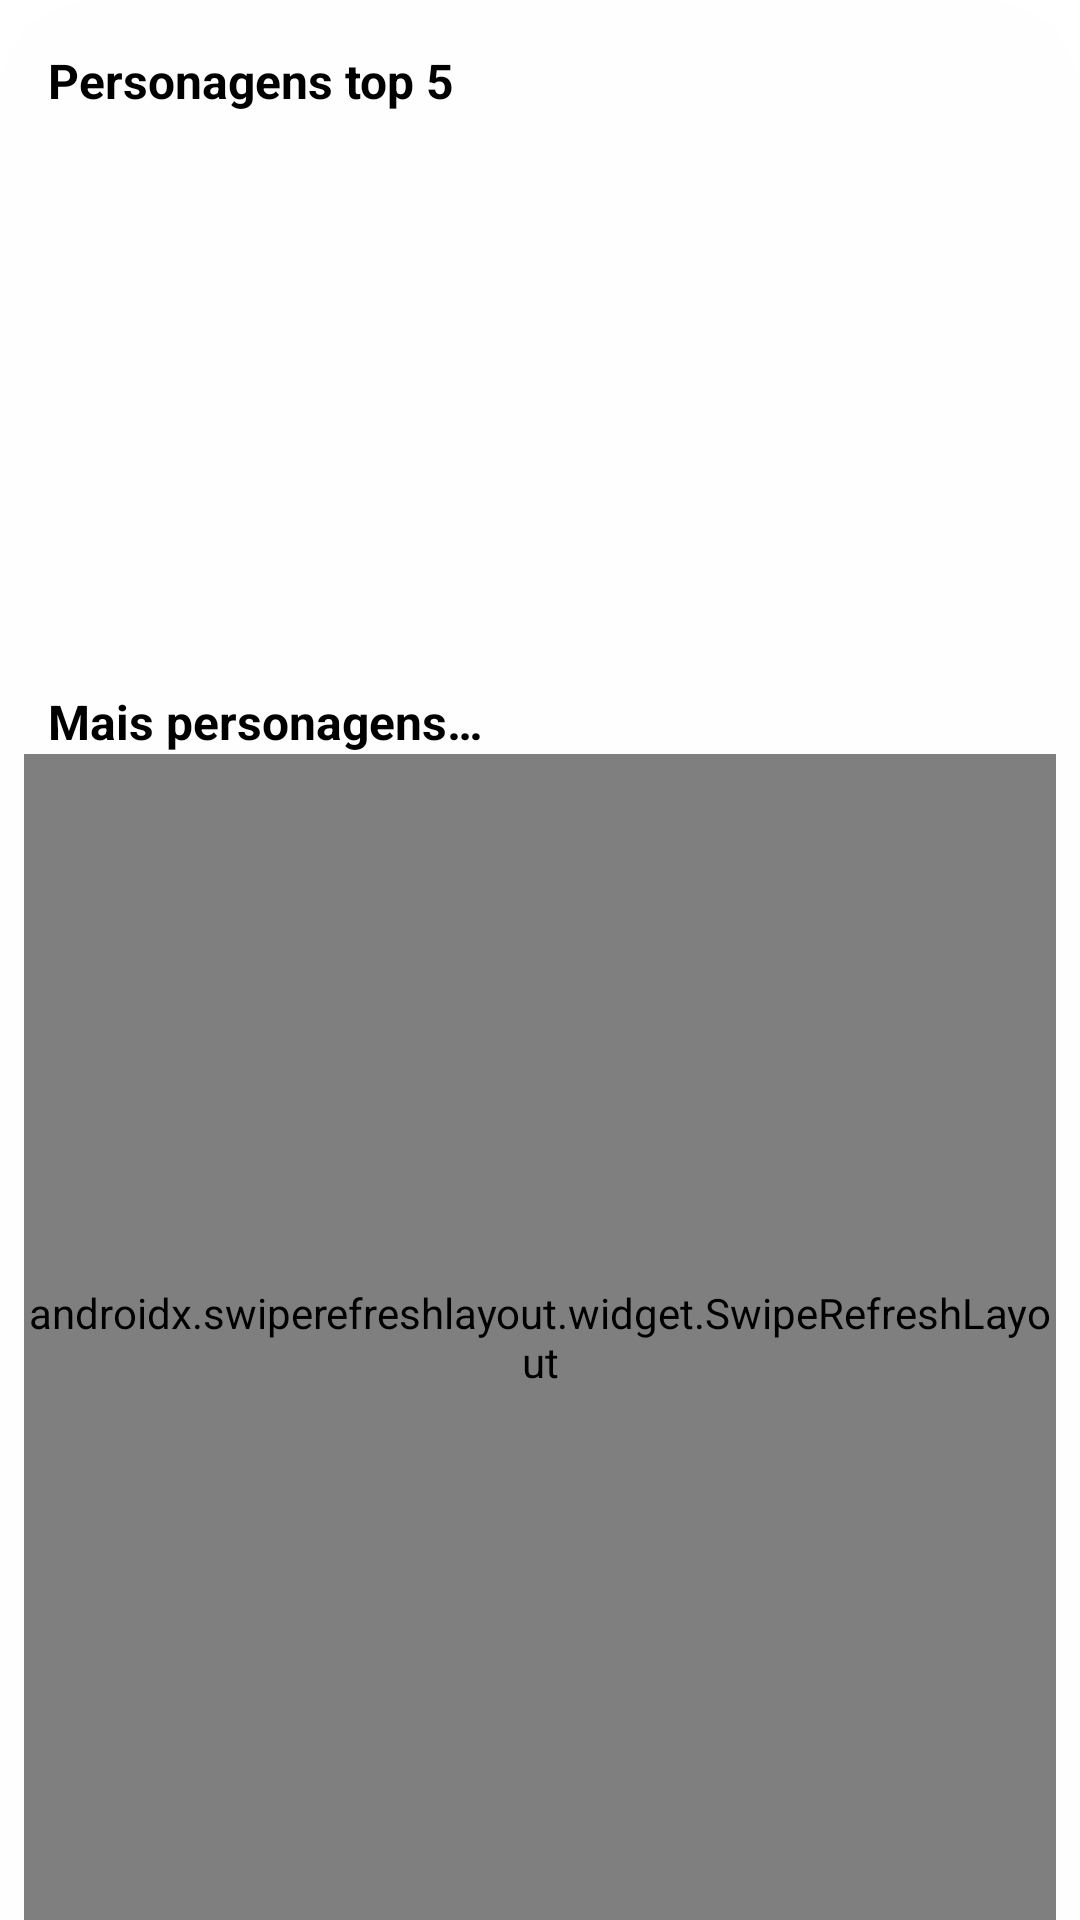

This screen was rendered from an Android layout file. Write that file and the resources it references.
<!-- AndroidManifest.xml: application theme Theme.BaseProject -->
<!-- res/layout/fragment_character.xml -->
<?xml version="1.0" encoding="utf-8"?>
<androidx.constraintlayout.widget.ConstraintLayout xmlns:android="http://schemas.android.com/apk/res/android"
    xmlns:app="http://schemas.android.com/apk/res-auto"
    xmlns:tools="http://schemas.android.com/tools"
    android:id="@+id/charactersContainer"
    style="@style/FragmentStyle"
    android:layout_width="match_parent"
    android:layout_height="match_parent"
    android:orientation="vertical">

    <androidx.constraintlayout.widget.ConstraintLayout
        android:layout_width="match_parent"
        android:layout_height="match_parent">

        <TextView
            android:id="@+id/textView2"
            style="@style/TextMedium"
            android:layout_width="match_parent"
            android:layout_height="wrap_content"
            android:layout_marginStart="@dimen/horizontalMarginMedium"
            android:layout_marginTop="@dimen/verticalMarginMedium"
            android:layout_marginEnd="@dimen/horizontalMarginMedium"
            android:text="@string/character_head_top_five"
            android:textAlignment="textStart"
            app:layout_constraintEnd_toEndOf="parent"
            app:layout_constraintStart_toStartOf="parent"
            app:layout_constraintTop_toTopOf="parent" />

        <androidx.recyclerview.widget.RecyclerView
            android:id="@+id/characterCarouselRv"
            android:layout_width="match_parent"
            android:layout_height="160dp"
            android:layout_marginTop="@dimen/verticalMarginMedium"
            android:layout_marginStart="@dimen/horizontalMarginSmall"
            android:layout_marginEnd="@dimen/horizontalMarginSmall"
            app:layoutManager="androidx.recyclerview.widget.LinearLayoutManager"
            app:layout_constraintEnd_toEndOf="parent"
            app:layout_constraintStart_toStartOf="parent"
            app:layout_constraintTop_toBottomOf="@+id/textView2"
            tools:itemCount="1"
            tools:listitem="@layout/item_character" />

        <TextView
            android:id="@+id/textView3"
            style="@style/TextMedium"
            android:layout_width="match_parent"
            android:layout_height="wrap_content"
            android:layout_marginStart="@dimen/horizontalMarginMedium"
            android:layout_marginTop="@dimen/verticalMarginMedium"
            android:layout_marginEnd="@dimen/horizontalMarginMedium"
            android:text="@string/character_head_all"
            android:textAlignment="textStart"
            app:layout_constraintEnd_toEndOf="parent"
            app:layout_constraintStart_toStartOf="parent"
            app:layout_constraintTop_toBottomOf="@+id/characterCarouselRv" />

        <androidx.swiperefreshlayout.widget.SwipeRefreshLayout
            android:id="@+id/characterRefreshSr"
            android:layout_width="0dp"
            android:layout_height="0dp"
            android:layout_marginStart="@dimen/horizontalMarginSmall"
            android:layout_marginEnd="@dimen/horizontalMarginSmall"
            app:layout_constraintBottom_toBottomOf="parent"
            app:layout_constraintEnd_toEndOf="parent"
            app:layout_constraintStart_toStartOf="parent"
            app:layout_constraintTop_toBottomOf="@+id/textView3">

            <androidx.recyclerview.widget.RecyclerView
                android:id="@+id/characterComicsRv"
                android:layout_width="match_parent"
                android:layout_height="0dp"
                app:layoutManager="androidx.recyclerview.widget.LinearLayoutManager"
                app:layout_constraintBottom_toBottomOf="parent"
                app:layout_constraintEnd_toEndOf="parent"
                app:layout_constraintStart_toStartOf="parent"
                app:layout_constraintTop_toBottomOf="@+id/textView3"
                tools:itemCount="3"
                tools:listitem="@layout/item_characters_large" />

        </androidx.swiperefreshlayout.widget.SwipeRefreshLayout>

    </androidx.constraintlayout.widget.ConstraintLayout>

</androidx.constraintlayout.widget.ConstraintLayout>
<!-- res/layout/item_character.xml (included above) -->
<?xml version="1.0" encoding="utf-8"?>
<com.google.android.material.card.MaterialCardView xmlns:android="http://schemas.android.com/apk/res/android"
    xmlns:app="http://schemas.android.com/apk/res-auto"
    android:layout_width="wrap_content"
    android:layout_height="wrap_content"
    android:layout_marginStart="@dimen/horizontalMarginSmall"
    android:layout_marginEnd="@dimen/horizontalMarginSmall"
    app:cardCornerRadius="@dimen/cornerMedium"
    style="@style/CardViewDayNight"
    android:elevation="@dimen/cardview_default_elevation"
    xmlns:tools="http://schemas.android.com/tools">

    <androidx.constraintlayout.widget.ConstraintLayout
        android:layout_width="match_parent"
        android:layout_height="wrap_content">

        <TextView
            android:id="@+id/itemCharacterNameTv"
            tools:text="Ipsum Lorem"
            style="@style/TextMedium"
            android:layout_marginTop="@dimen/horizontalMarginMedium"
            android:layout_marginStart="@dimen/horizontalMarginMedium"
            android:layout_marginEnd="@dimen/horizontalMarginMedium"
            android:layout_width="match_parent"
            android:layout_height="wrap_content"
            app:layout_constraintEnd_toEndOf="parent"
            app:layout_constraintStart_toStartOf="parent"
            app:layout_constraintTop_toTopOf="parent" />

        <androidx.appcompat.widget.AppCompatImageView
            android:id="@+id/itemCharacterPhotoIv"
            android:layout_width="@dimen/character_size"
            android:layout_height="@dimen/character_size"
            android:layout_marginTop="@dimen/verticalMarginXSmall"
            android:layout_marginStart="@dimen/horizontalMarginMedium"
            android:layout_marginEnd="@dimen/horizontalMarginMedium"
            android:layout_marginBottom="@dimen/verticalMarginMedium"
            app:layout_constraintBottom_toBottomOf="parent"
            app:layout_constraintEnd_toEndOf="parent"
            app:layout_constraintStart_toStartOf="parent"
            app:layout_constraintTop_toBottomOf="@+id/itemCharacterNameTv"
            tools:srcCompat="@tools:sample/avatars" />
    </androidx.constraintlayout.widget.ConstraintLayout>

</com.google.android.material.card.MaterialCardView>
<!-- resources referenced by this layout -->
<resources>
  <dimen name="character_size">100dp</dimen>
  <dimen name="cornerMedium">5dp</dimen>
  <dimen name="horizontalMarginMedium">16dp</dimen>
  <dimen name="horizontalMarginSmall">8dp</dimen>
  <dimen name="verticalMarginMedium">16dp</dimen>
  <dimen name="verticalMarginXSmall">4dp</dimen>
  <string name="character_head_all">Mais personagens…</string>
  <string name="character_head_top_five">Personagens top 5</string>
  <style name="CardViewDayNight" parent="Widget.MaterialComponents.CardView">
          <item name="cardBackgroundColor">@color/colorGrayDay</item>
          <item name="strokeColor">@color/colorRedVariant</item>
          <item name="strokeWidth">2dp</item>
      </style>
  <style name="FragmentStyle">
          <item name="android:background">@drawable/bg_fragment_day</item>
      </style>
  <style name="TextMedium">
          <item name="fontFamily">@font/architects_daughter</item>
          <item name="android:textSize">@dimen/textMedium</item>
          <item name="textAllCaps">false</item>
          <item name="android:textColor">@color/black</item>
          <item name="android:textStyle">bold</item>
          <item name="android:textAlignment">center</item>
      </style>
  <style name="Theme.BaseProject" parent="Theme.MaterialComponents.DayNight.NoActionBar">
          
          <item name="colorPrimary">@color/colorRed</item>
          <item name="colorPrimaryVariant">@color/colorRedVariant</item>
          <item name="colorOnPrimary">@color/white</item>
          
          <item name="colorSecondary">@color/colorOrange</item>
          <item name="colorSecondaryVariant">@color/colorOrangeLight</item>
          <item name="colorOnSecondary">@color/black</item>
          
          <item name="android:statusBarColor" tools:targetApi="l">?attr/colorPrimaryVariant</item>
          
      </style>
  <color name="colorGrayDay">#D7D7D7</color>
  <color name="colorRedVariant">#ED1919</color>
  <!-- drawable bg_fragment_day (drawable) -->
  <?xml version="1.0" encoding="utf-8"?>
  <shape
      xmlns:android="http://schemas.android.com/apk/res/android"
      android:shape="rectangle">
  
      <corners
          android:topLeftRadius="@dimen/cornerExtraBig"
          android:topRightRadius="@dimen/cornerExtraBig" />
  
      <solid android:color="@color/colorWhite"/>
  </shape>
  <dimen name="textMedium">16sp</dimen>
  <color name="black">#FF000000</color>
  <color name="colorRed">#EB5757</color>
  <color name="white">#FFFFFFFF</color>
  <color name="colorOrange">#EA6621</color>
  <color name="colorOrangeLight">#F1934F</color>
  <dimen name="cornerExtraBig">32dp</dimen>
  <color name="colorWhite">#FEFEFE</color>
</resources>
